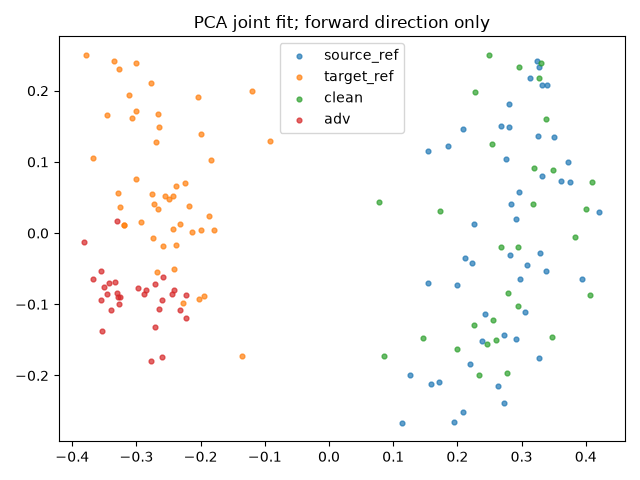

Source data for this figure (header and first rows):
index, group, x, y
0, source_ref, 0.3084, -0.04459
1, source_ref, 0.155, -0.06995
2, source_ref, 0.2437, -0.1138
3, source_ref, 0.3402, 0.2087
4, source_ref, 0.3936, -0.06507
5, source_ref, 0.3323, 0.2082
6, source_ref, 0.2978, -0.06401
7, source_ref, 0.1143, -0.2667
8, source_ref, 0.264, -0.2154
9, source_ref, 0.2114, -0.03482
10, source_ref, 0.3725, 0.09963
11, source_ref, 0.273, -0.2391
12, source_ref, 0.1852, 0.1226
13, source_ref, 0.2719, -0.143
14, source_ref, 0.1587, -0.2115
15, source_ref, 0.1986, -0.07347
16, source_ref, 0.3613, 0.07323
17, source_ref, 0.2823, -0.03076
18, source_ref, 0.3502, 0.1347
19, source_ref, 0.2908, 0.01947
20, source_ref, 0.281, 0.1494
21, source_ref, 0.3248, 0.2415
22, source_ref, 0.3382, -0.05282
23, source_ref, 0.2081, -0.2516
24, source_ref, 0.2387, -0.151
25, source_ref, 0.3058, -0.1114
26, source_ref, 0.2227, -0.04217
27, source_ref, 0.2808, 0.1809
28, source_ref, 0.2954, 0.05841
29, source_ref, 0.3761, 0.07178
30, source_ref, 0.2683, 0.1506
31, source_ref, 0.2836, 0.04104
32, source_ref, 0.3287, -0.028
33, source_ref, 0.3256, 0.1358
34, source_ref, 0.1544, 0.1151
35, source_ref, 0.3279, 0.2331
36, source_ref, 0.2761, 0.1044
37, source_ref, 0.2095, 0.1456
38, source_ref, 0.2255, 0.01268
39, source_ref, 0.421, 0.02939
40, source_ref, 0.1955, -0.266
41, source_ref, 0.2203, -0.1843
42, source_ref, 0.3315, 0.08054
43, source_ref, 0.2911, -0.149
44, source_ref, 0.1718, -0.2087
45, source_ref, 0.3269, -0.1754
46, source_ref, 0.3137, 0.2172
47, source_ref, 0.1256, -0.1987
48, target_ref, -0.179, 0.004782
49, target_ref, -0.1206, 0.1994
50, target_ref, -0.3069, 0.162
51, target_ref, -0.2725, 0.04084
52, target_ref, -0.2044, 0.1906
53, target_ref, -0.2414, -0.05051
54, target_ref, -0.1349, -0.1725
55, target_ref, -0.346, 0.1655
56, target_ref, -0.3356, 0.2419
57, target_ref, -0.2026, -0.09233
58, target_ref, -0.2177, 0.03831
59, target_ref, -0.2139, 0.002015
... 96 more rows
